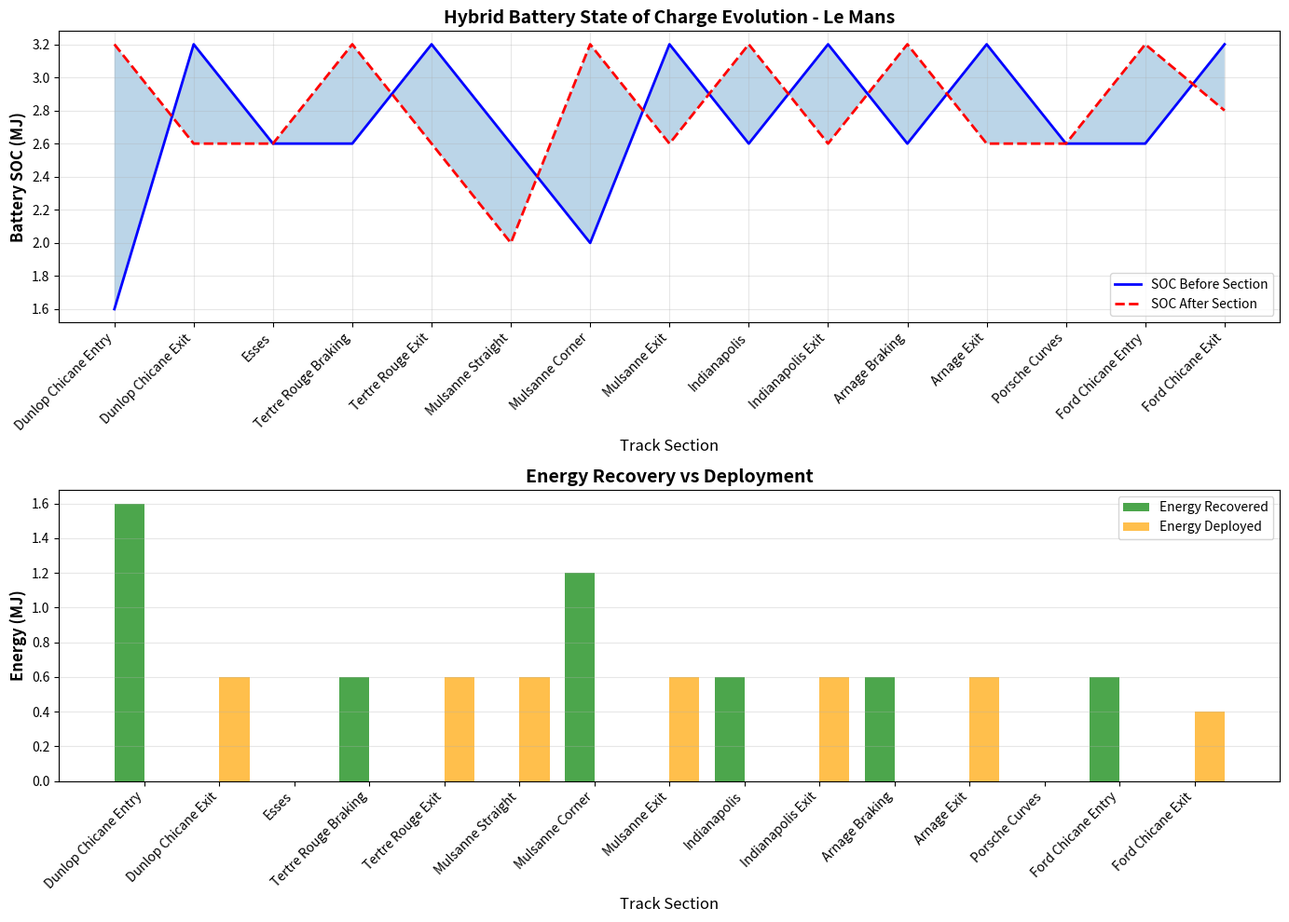

This chart was generated by the following Python code:
"""
WEC Hybrid Deployment Optimizer
================================

Simulates MGU-K energy recovery and deployment for LMP Hypercar.

Based on:
- WEC Hypercar regulations (4MJ max deployment per lap at Le Mans)
- Engineering estimates of recovery/deployment efficiency
- To be refined with Chapter 5 (Hybrid Power Units) technical data

Author: Alexandru
Version: 1.0 (Pre-book baseline)
"""

import numpy as np
import pandas as pd
import matplotlib.pyplot as plt
from dataclasses import dataclass
from typing import List, Tuple


@dataclass
class TrackSection:
    """Represents a section of track with energy characteristics"""
    name: str
    length_m: float
    is_braking_zone: bool
    is_deployment_zone: bool
    entry_speed_kmh: float
    exit_speed_kmh: float


@dataclass
class HybridConfig:
    """Hypercar hybrid system configuration"""
    battery_capacity_mj: float = 3.2  # Typical LMP Hypercar
    max_deployment_per_lap_mj: float = 4.0  # Le Mans regulation
    max_power_kw: float = 200  # MGU-K power limit
    recovery_efficiency: float = 0.75  # Energy recovered vs. kinetic energy available
    deployment_efficiency: float = 0.85  # Actual power vs. energy used


class HybridDeploymentOptimizer:
    """Optimizes hybrid energy deployment for a lap"""
    
    def __init__(self, config: HybridConfig):
        self.config = config
        self.current_soc = config.battery_capacity_mj / 2  # Start at 50% SOC
        
    def calculate_recovery_energy(self, section: TrackSection) -> float:
        """Calculate energy recovered during braking"""
        if not section.is_braking_zone:
            return 0.0
        
        # Kinetic energy difference: 0.5 * m * (v1^2 - v2^2)
        # Assuming 1000kg car for LMP
        mass_kg = 1000
        v1_ms = section.entry_speed_kmh / 3.6
        v2_ms = section.exit_speed_kmh / 3.6
        
        kinetic_delta_j = 0.5 * mass_kg * (v1_ms**2 - v2_ms**2)
        kinetic_delta_mj = kinetic_delta_j / 1_000_000
        
        # Apply recovery efficiency
        recovered_mj = kinetic_delta_mj * self.config.recovery_efficiency
        
        return max(0, min(recovered_mj, self.config.battery_capacity_mj - self.current_soc))
    
    def calculate_deployment_benefit(self, section: TrackSection) -> Tuple[float, float]:
        """Calculate optimal deployment and time gained"""
        if not section.is_deployment_zone:
            return 0.0, 0.0
        
        # Available energy for this section
        available_energy = min(self.current_soc, self.config.max_deployment_per_lap_mj)
        
        # Deployment time (assume deployment over ~3 seconds at corner exit)
        deployment_time_s = 3.0
        
        # Power = Energy / Time
        deployment_power_kw = (available_energy * 1000) / deployment_time_s
        deployment_power_kw = min(deployment_power_kw, self.config.max_power_kw)
        
        # Actual energy used
        energy_used_mj = (deployment_power_kw * deployment_time_s) / 1000
        
        # Simplified lap time benefit: ~0.1s per 100kW deployed
        # TODO: Refine with Chapter 5 data
        time_benefit_s = (deployment_power_kw / 100) * 0.1
        
        return energy_used_mj, time_benefit_s
    
    def simulate_lap(self, track_sections: List[TrackSection]) -> pd.DataFrame:
        """Simulate one lap with hybrid deployment strategy"""
        results = []
        total_deployed = 0.0
        total_time_gained = 0.0
        
        for section in track_sections:
            # Recovery phase
            recovered = self.calculate_recovery_energy(section)
            self.current_soc += recovered
            self.current_soc = min(self.current_soc, self.config.battery_capacity_mj)
            
            # Deployment phase
            deployed, time_gain = self.calculate_deployment_benefit(section)
            
            # Check regulation limit
            if total_deployed + deployed > self.config.max_deployment_per_lap_mj:
                deployed = max(0, self.config.max_deployment_per_lap_mj - total_deployed)
                time_gain = time_gain * (deployed / (deployed + 0.001))  # Proportional reduction
            
            self.current_soc -= deployed
            total_deployed += deployed
            total_time_gained += time_gain
            
            results.append({
                'section': section.name,
                'soc_before': self.current_soc + deployed - recovered,
                'recovered_mj': recovered,
                'deployed_mj': deployed,
                'soc_after': self.current_soc,
                'time_gain_s': time_gain
            })
        
        return pd.DataFrame(results)


def create_le_mans_simplified() -> List[TrackSection]:
    """Create simplified Le Mans track model"""
    # Simplified to major corners and straights
    sections = [
        TrackSection("Dunlop Chicane Entry", 200, True, False, 280, 140),
        TrackSection("Dunlop Chicane Exit", 100, False, True, 140, 200),
        TrackSection("Esses", 400, False, False, 200, 180),
        TrackSection("Tertre Rouge Braking", 150, True, False, 250, 120),
        TrackSection("Tertre Rouge Exit", 100, False, True, 120, 220),
        TrackSection("Mulsanne Straight", 2000, False, True, 220, 330),
        TrackSection("Mulsanne Corner", 100, True, False, 330, 100),
        TrackSection("Mulsanne Exit", 100, False, True, 100, 200),
        TrackSection("Indianapolis", 300, True, False, 270, 90),
        TrackSection("Indianapolis Exit", 100, False, True, 90, 180),
        TrackSection("Arnage Braking", 200, True, False, 280, 80),
        TrackSection("Arnage Exit", 100, False, True, 80, 160),
        TrackSection("Porsche Curves", 800, False, False, 160, 200),
        TrackSection("Ford Chicane Entry", 150, True, False, 260, 120),
        TrackSection("Ford Chicane Exit", 100, False, True, 120, 200),
    ]
    return sections


def visualize_deployment_strategy(results: pd.DataFrame):
    """Visualize hybrid deployment over a lap"""
    fig, (ax1, ax2) = plt.subplots(2, 1, figsize=(14, 10))
    
    # SOC evolution
    ax1.plot(results.index, results['soc_before'], 'b-', label='SOC Before Section', linewidth=2)
    ax1.plot(results.index, results['soc_after'], 'r--', label='SOC After Section', linewidth=2)
    ax1.fill_between(results.index, results['soc_before'], results['soc_after'], alpha=0.3)
    ax1.set_ylabel('Battery SOC (MJ)', fontsize=12, fontweight='bold')
    ax1.set_xlabel('Track Section', fontsize=12)
    ax1.set_title('Hybrid Battery State of Charge Evolution - Le Mans', fontsize=14, fontweight='bold')
    ax1.grid(True, alpha=0.3)
    ax1.legend(loc='best')
    ax1.set_xticks(results.index)
    ax1.set_xticklabels(results['section'], rotation=45, ha='right')
    
    # Energy flow
    x = results.index
    ax2.bar(x - 0.2, results['recovered_mj'], 0.4, label='Energy Recovered', color='green', alpha=0.7)
    ax2.bar(x + 0.2, results['deployed_mj'], 0.4, label='Energy Deployed', color='orange', alpha=0.7)
    ax2.set_ylabel('Energy (MJ)', fontsize=12, fontweight='bold')
    ax2.set_xlabel('Track Section', fontsize=12)
    ax2.set_title('Energy Recovery vs Deployment', fontsize=14, fontweight='bold')
    ax2.grid(True, alpha=0.3, axis='y')
    ax2.legend(loc='best')
    ax2.set_xticks(results.index)
    ax2.set_xticklabels(results['section'], rotation=45, ha='right')
    
    plt.tight_layout()
    return fig


def main():
    """Demo the hybrid optimizer"""
    print("=" * 70)
    print("WEC HYBRID DEPLOYMENT OPTIMIZER - Le Mans 24 Hours")
    print("=" * 70)
    print()
    
    # Create track and optimizer
    track = create_le_mans_simplified()
    config = HybridConfig()
    optimizer = HybridDeploymentOptimizer(config)
    
    print(f"Hybrid Configuration:")
    print(f"  Battery Capacity: {config.battery_capacity_mj:.2f} MJ")
    print(f"  Max Deployment/Lap: {config.max_deployment_per_lap_mj:.2f} MJ (Le Mans regulation)")
    print(f"  Max Power: {config.max_power_kw:.0f} kW")
    print(f"  Starting SOC: {optimizer.current_soc:.2f} MJ")
    print()
    
    # Simulate lap
    results = optimizer.simulate_lap(track)
    
    # Summary statistics
    total_recovered = results['recovered_mj'].sum()
    total_deployed = results['deployed_mj'].sum()
    total_time_gain = results['time_gain_s'].sum()
    
    print(f"Lap Summary:")
    print(f"  Total Energy Recovered: {total_recovered:.3f} MJ")
    print(f"  Total Energy Deployed: {total_deployed:.3f} MJ")
    print(f"  Net Energy Balance: {total_recovered - total_deployed:+.3f} MJ")
    print(f"  Estimated Time Gain: {total_time_gain:.3f} seconds")
    print(f"  Final SOC: {optimizer.current_soc:.2f} MJ")
    print()
    
    # Detailed breakdown
    print("Section-by-Section Breakdown:")
    print("-" * 70)
    for _, row in results.iterrows():
        if row['recovered_mj'] > 0:
            print(f"  {row['section']:30s} | RECOVERY: {row['recovered_mj']:.3f} MJ")
        if row['deployed_mj'] > 0:
            print(f"  {row['section']:30s} | DEPLOY:   {row['deployed_mj']:.3f} MJ → {row['time_gain_s']:.3f}s gain")
    
    print()
    print("=" * 70)
    print("NOTE: This is v1.0 baseline model using engineering estimates.")
    print("Will be refined with Chapter 5 (Hybrid Power Units) technical data.")
    print("=" * 70)
    
    # Visualize
    fig = visualize_deployment_strategy(results)
    plt.savefig('hybrid_deployment_le_mans.png', dpi=150, bbox_inches='tight')
    print("\nVisualization saved to: hybrid_deployment_le_mans.png")
    plt.show()


if __name__ == "__main__":
    main()
